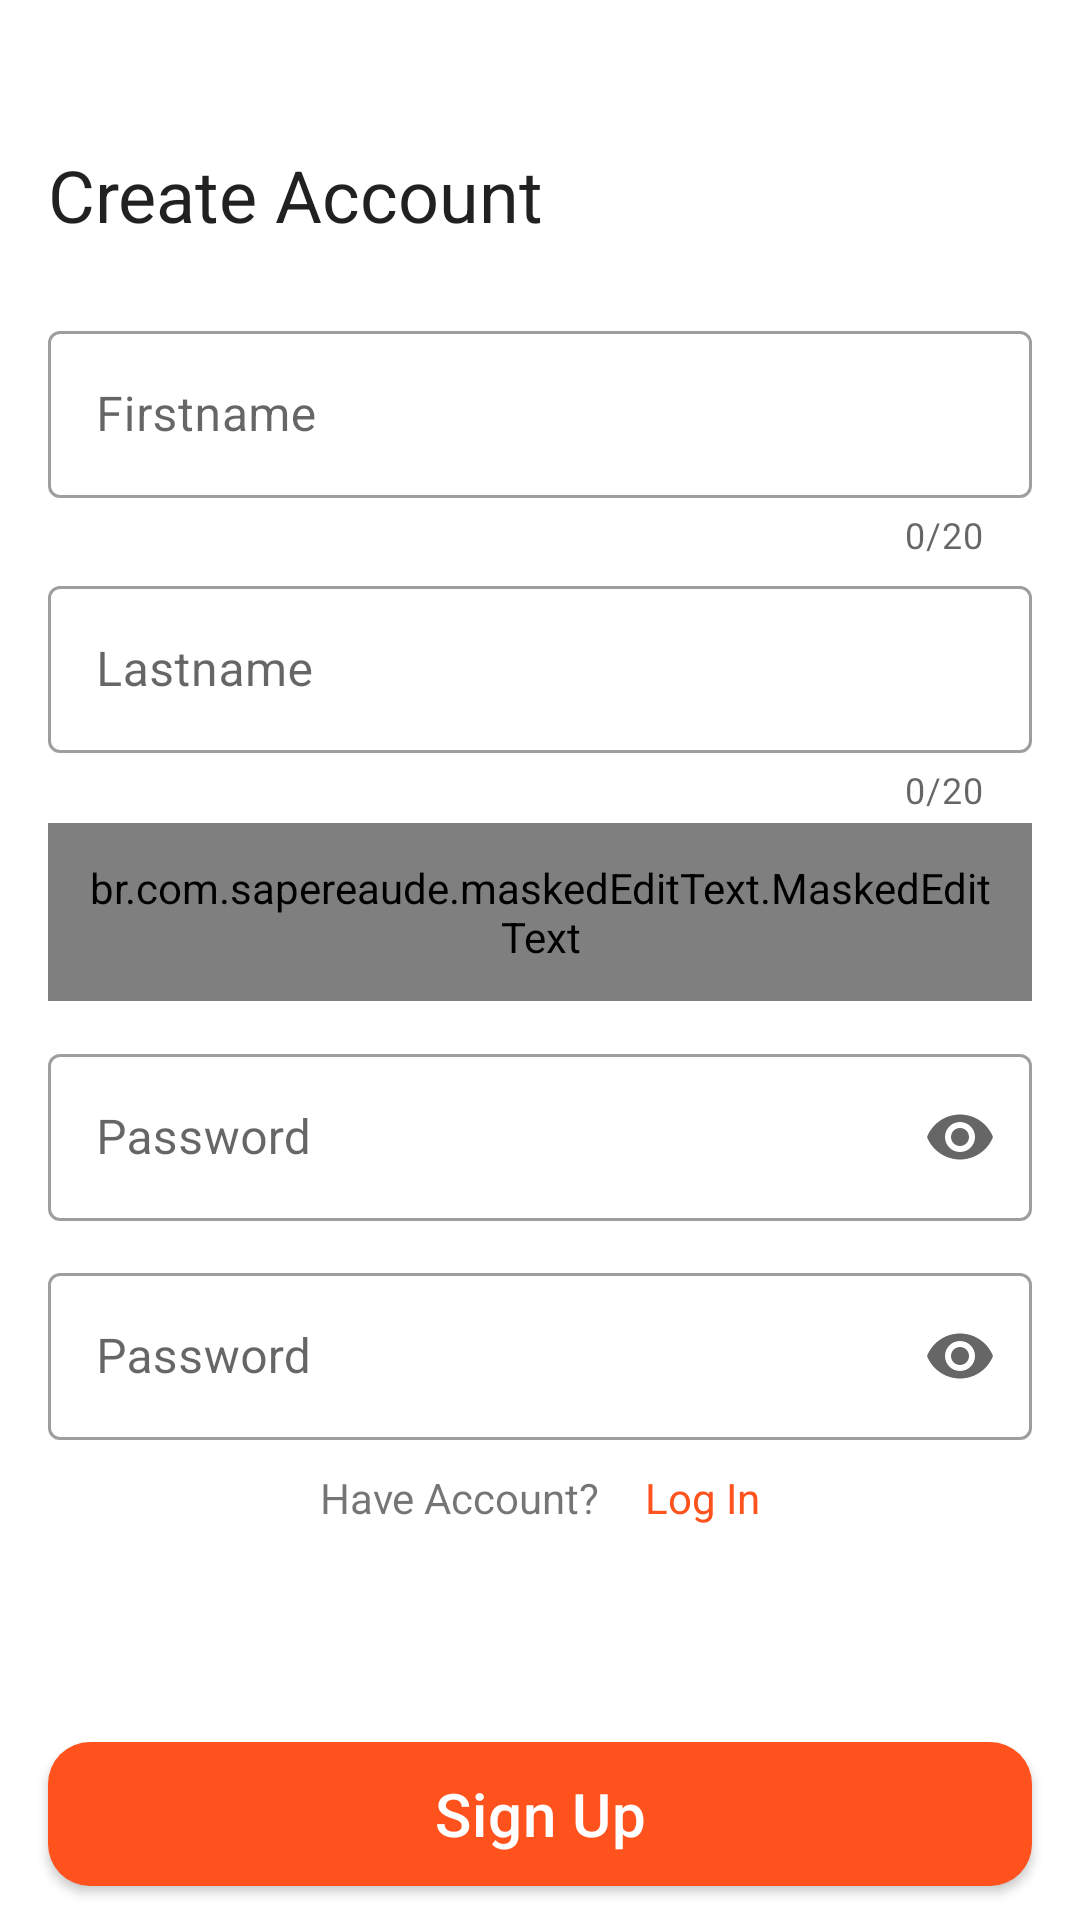

This screen was rendered from an Android layout file. Write that file and the resources it references.
<!-- AndroidManifest.xml: application theme Theme.Banking -->
<!-- res/layout/screen_register.xml -->
<?xml version="1.0" encoding="utf-8"?>
<androidx.constraintlayout.widget.ConstraintLayout xmlns:android="http://schemas.android.com/apk/res/android"
    xmlns:app="http://schemas.android.com/apk/res-auto"
    android:layout_width="match_parent"
    android:layout_height="match_parent"
    xmlns:mask="http://schemas.android.com/tools">

    <androidx.constraintlayout.widget.Guideline
        android:id="@+id/start_margin"
        android:layout_width="0dp"
        android:layout_height="0dp"
        android:orientation="vertical"
        app:layout_constraintGuide_begin="16dp" />

    <androidx.constraintlayout.widget.Guideline
        android:id="@+id/end_margin"
        android:layout_width="0dp"
        android:layout_height="0dp"
        android:orientation="vertical"
        app:layout_constraintGuide_end="16dp" />

    <TextView
        android:id="@+id/title_txt"
        style="@style/TextAppearance.MaterialComponents.Headline5"
        android:layout_width="wrap_content"
        android:layout_height="wrap_content"
        android:text="Create Account"
        app:layout_constraintBottom_toBottomOf="parent"
        app:layout_constraintEnd_toEndOf="@id/end_margin"
        app:layout_constraintHorizontal_bias="0"
        app:layout_constraintStart_toStartOf="@id/start_margin"
        app:layout_constraintTop_toTopOf="parent"
        app:layout_constraintVertical_bias="0.08" />

    <com.google.android.material.textfield.TextInputLayout
        android:id="@+id/firstname_layout"
        android:layout_width="0dp"
        android:layout_height="wrap_content"
        app:counterEnabled="true"
        app:counterMaxLength="20"
        style="@style/Widget.MaterialComponents.TextInputLayout.OutlinedBox"
        app:endIconMode="clear_text"
        app:errorEnabled="true"
        android:hint="Firstname"
        app:layout_constraintBottom_toBottomOf="parent"
        app:layout_constraintEnd_toEndOf="@id/end_margin"
        app:layout_constraintStart_toStartOf="@id/start_margin"
        app:layout_constraintTop_toBottomOf="@id/title_txt"
        app:layout_constraintVertical_bias="0.05">
     <com.google.android.material.textfield.TextInputEditText
         android:id="@+id/firstname_input"
         android:textColor="@color/black"
         android:maxLength="20"
         android:layout_width="match_parent"
         android:layout_height="wrap_content"/>
    </com.google.android.material.textfield.TextInputLayout>
    <com.google.android.material.textfield.TextInputLayout
        android:id="@+id/lastname_layout"
        android:layout_width="0dp"
        android:layout_height="wrap_content"
        app:counterEnabled="true"
        app:counterMaxLength="20"
        style="@style/Widget.MaterialComponents.TextInputLayout.OutlinedBox"
        app:endIconMode="clear_text"
        app:errorEnabled="true"
        android:hint="Lastname"
        app:layout_constraintBottom_toBottomOf="parent"
        app:layout_constraintEnd_toEndOf="@id/end_margin"
        app:layout_constraintStart_toStartOf="@id/start_margin"
        app:layout_constraintTop_toBottomOf="@id/firstname_layout"
        app:layout_constraintVertical_bias="0.01">
        <com.google.android.material.textfield.TextInputEditText
            android:id="@+id/lastname_input"
            android:layout_width="match_parent"
            android:maxLength="20"
            android:textColor="@color/black"
            android:layout_height="wrap_content"/>
    </com.google.android.material.textfield.TextInputLayout>

    <br.com.sapereaude.maskedEditText.MaskedEditText
        android:id="@+id/phone_input"
        android:layout_width="0dp"
        android:layout_height="wrap_content"
        android:background="@drawable/login_draw"
        android:inputType="phone"
        android:textColor="@color/black"
        android:padding="12dp"

        android:keepScreenOn="true"
        app:layout_constraintBottom_toBottomOf="parent"
        app:layout_constraintEnd_toEndOf="@id/end_margin"
        app:layout_constraintStart_toStartOf="@id/start_margin"
        app:layout_constraintTop_toBottomOf="@id/lastname_layout"
        app:layout_constraintVertical_bias="0.01"
        mask:enable_ime_action="true"
        app:mask="(+998) ## ###-##-##" />
    <com.google.android.material.textfield.TextInputLayout
        android:id="@+id/password_layout"
        style="@style/Widget.MaterialComponents.TextInputLayout.OutlinedBox"
        android:layout_width="0dp"
        android:layout_height="wrap_content"
        app:endIconMode="password_toggle"
        app:layout_constraintBottom_toBottomOf="parent"
        app:layout_constraintEnd_toEndOf="@id/end_margin"
        app:layout_constraintStart_toStartOf="@id/start_margin"
        app:layout_constraintTop_toBottomOf="@id/phone_input"
        app:layout_constraintVertical_bias="0.05">

        <com.google.android.material.textfield.TextInputEditText
            android:id="@+id/password_input"
            android:layout_width="match_parent"
            android:hint="Password"
            android:maxLength="20"
            android:layout_height="wrap_content"
            android:inputType="textPassword" />
    </com.google.android.material.textfield.TextInputLayout>
        <com.google.android.material.textfield.TextInputLayout
            android:id="@+id/password_repeat_layout"
            style="@style/Widget.MaterialComponents.TextInputLayout.OutlinedBox"
            android:layout_width="0dp"
            android:layout_height="wrap_content"


            app:endIconMode="password_toggle"
            app:layout_constraintBottom_toBottomOf="parent"
            app:layout_constraintEnd_toEndOf="@id/end_margin"
            app:layout_constraintStart_toStartOf="@id/start_margin"
            app:layout_constraintTop_toBottomOf="@id/password_layout"
            app:layout_constraintVertical_bias="0.07">

            <com.google.android.material.textfield.TextInputEditText
                android:id="@+id/password_repeat_input"
                android:layout_width="match_parent"
                android:hint="Password"
                android:maxLength="20"
                android:textColor="@color/black"
                android:layout_height="wrap_content"
                android:inputType="textPassword" />
        </com.google.android.material.textfield.TextInputLayout>

    <androidx.appcompat.widget.AppCompatButton
        android:id="@+id/singup_btn"
        style="@style/TextAppearance.MaterialComponents.Headline6"
        android:layout_width="0dp"
        android:layout_height="wrap_content"
        android:background="@drawable/btn_draw"
        android:text="Sign Up"
        android:textColor="@color/white"
        app:layout_constraintBottom_toBottomOf="parent"
        app:layout_constraintEnd_toEndOf="@id/end_margin"
        app:layout_constraintStart_toStartOf="@id/start_margin"
        app:layout_constraintTop_toBottomOf="@id/password_repeat_layout"
        app:layout_constraintVertical_bias="0.9" />


    <TextView
        android:id="@+id/have_txt"
        android:text="Have Account?"
        android:layout_width="wrap_content"
        android:layout_marginRight="15dp"
        android:layout_height="wrap_content"
        app:layout_constraintHorizontal_chainStyle="packed"
        app:layout_constraintBottom_toTopOf="@id/singup_btn"
        app:layout_constraintEnd_toStartOf="@id/create_acccount_txt"
        app:layout_constraintStart_toStartOf="@id/start_margin"
        app:layout_constraintTop_toBottomOf="@id/password_repeat_layout"
        app:layout_constraintVertical_bias="0.12" />
    <TextView
        android:id="@+id/create_acccount_txt"
        android:text="Log In"
        android:textColor="@color/fire"
        app:layout_constraintTop_toTopOf="@id/have_txt"
        app:layout_constraintBottom_toBottomOf="@id/have_txt"
        app:layout_constraintEnd_toEndOf="@id/end_margin"
        app:layout_constraintStart_toEndOf="@id/have_txt"
        android:layout_width="wrap_content"
        android:layout_height="wrap_content"/>

    <androidx.core.widget.ContentLoadingProgressBar
        android:id="@+id/progress"
        style="?android:attr/progressBarStyleLarge"
        android:layout_width="56dp"
        android:layout_height="56dp"
        android:theme="@style/Theme.Banking.WhiteAccent"
        android:layout_gravity="center"
        android:visibility="gone"
        app:layout_constraintBottom_toBottomOf="parent"
        app:layout_constraintLeft_toLeftOf="parent"
        app:layout_constraintRight_toRightOf="parent"
        app:layout_constraintTop_toTopOf="parent" />

</androidx.constraintlayout.widget.ConstraintLayout>
<!-- resources referenced by this layout -->
<resources>
  <color name="black">#FF000000</color>
  <color name="fire">#FF521D</color>
  <color name="white">#FFFFFFFF</color>
  <!-- drawable btn_draw (drawable) -->
  <?xml version="1.0" encoding="utf-8"?>
  <selector xmlns:android="http://schemas.android.com/apk/res/android">
  <item android:state_enabled="true">
      <shape android:shape="rectangle">
          <corners android:radius="14dp"/>
          <solid android:color="@color/fire"/>
      </shape>
  </item>
      <item android:state_enabled="false">
          <shape android:shape="rectangle">
              <corners android:radius="14dp"/>
              <solid android:color="@color/unSelectColor"/>
          </shape>
      </item>
  </selector>
  <!-- drawable login_draw (drawable) -->
  <?xml version="1.0" encoding="utf-8"?>
  <selector xmlns:android="http://schemas.android.com/apk/res/android">
    <item>
        <shape android:shape="rectangle">
            <stroke android:width="1.5dp" android:color="@android:color/darker_gray" />
            <corners android:radius="4dp"/>
        </shape>
    </item>
  </selector>
  <style name="Theme.Banking.WhiteAccent">
          <item name="colorAccent">@color/fire</item>
      </style>
  <style name="Theme.Banking" parent="Theme.MaterialComponents.DayNight.NoActionBar">
          
          <item name="colorPrimary">@color/fire</item>
          <item name="colorPrimaryVariant">@color/fire</item>
          <item name="colorOnPrimary">@color/white</item>
          
          <item name="colorSecondary">@color/teal_200</item>
          <item name="colorSecondaryVariant">@color/teal_700</item>
          <item name="colorOnSecondary">@color/black</item>
          
          <item name="android:statusBarColor" tools:targetApi="l">?attr/colorPrimaryVariant</item>
          
      </style>
  <color name="unSelectColor">#937575</color>
  <color name="teal_200">#FF03DAC5</color>
  <color name="teal_700">#FF018786</color>
</resources>
